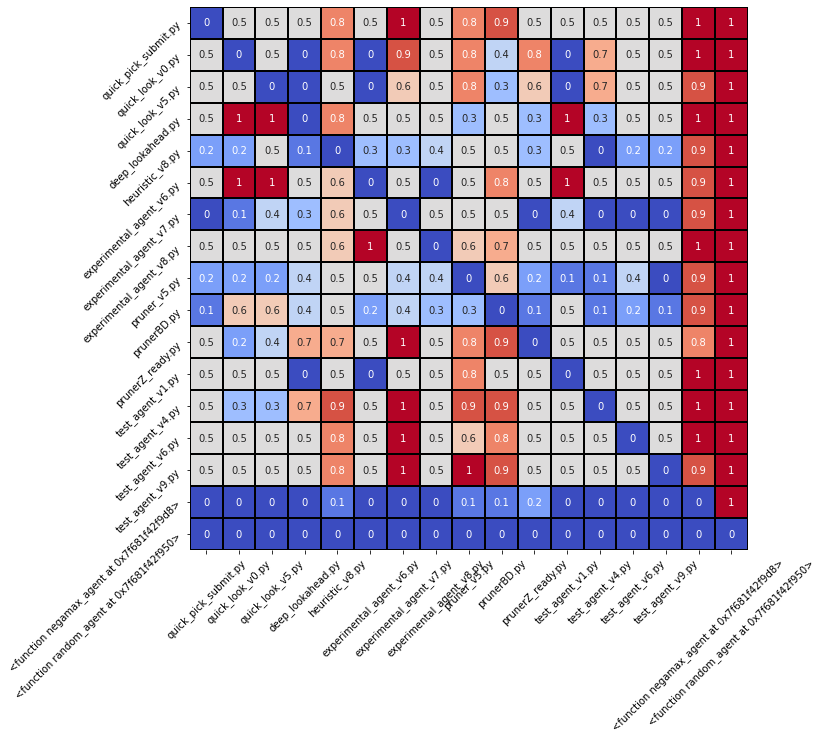

The file beside this chart, header and first rows:
, quick_pick_submit.py, quick_look_v0.py, quick_look_v5.py, deep_lookahead.py, heuristic_v8.py, experimental_agent_v6.py, experimental_agent_v7.py, experimental_agent_v8.py, pruner_v5.py, prunerBD.py, prunerZ_ready.py, test_agent_v1.py, test_agent_v4.py, test_agent_v6.py, test_agent_v9.py, <function negamax_agent at 0x7f681f42f9d…, <function random_agent at 0x7f681f42f950…
quick_pick_submit.py, 0.0, 0.5, 0.5, 0.5, 0.8, 0.5, 1.0, 0.5, 0.8, 0.9, 0.5, 0.5, 0.5, 0.5, 0.5, 1.0, 1.0
quick_look_v0.py, 0.5, 0.0, 0.5, 0.0, 0.8, 0.0, 0.9, 0.5, 0.8, 0.4, 0.8, 0.0, 0.7, 0.5, 0.5, 1.0, 1.0
quick_look_v5.py, 0.5, 0.5, 0.0, 0.0, 0.5, 0.0, 0.6, 0.5, 0.8, 0.3, 0.6, 0.0, 0.7, 0.5, 0.5, 0.9, 1.0
deep_lookahead.py, 0.5, 1.0, 1.0, 0.0, 0.8, 0.5, 0.5, 0.5, 0.3, 0.5, 0.3, 1.0, 0.3, 0.5, 0.5, 1.0, 1.0
heuristic_v8.py, 0.2, 0.2, 0.5, 0.1, 0.0, 0.3, 0.3, 0.4, 0.5, 0.5, 0.3, 0.5, 0.0, 0.2, 0.2, 0.9, 1.0
experimental_agent_v6.py, 0.5, 1.0, 1.0, 0.5, 0.6, 0.0, 0.5, 0.0, 0.5, 0.8, 0.5, 1.0, 0.5, 0.5, 0.5, 0.9, 1.0
experimental_agent_v7.py, 0.0, 0.1, 0.4, 0.3, 0.6, 0.5, 0.0, 0.5, 0.5, 0.5, 0.0, 0.4, 0.0, 0.0, 0.0, 0.9, 1.0
experimental_agent_v8.py, 0.5, 0.5, 0.5, 0.5, 0.6, 1.0, 0.5, 0.0, 0.6, 0.7, 0.5, 0.5, 0.5, 0.5, 0.5, 1.0, 1.0
pruner_v5.py, 0.2, 0.2, 0.2, 0.4, 0.5, 0.5, 0.4, 0.4, 0.0, 0.6, 0.2, 0.1, 0.1, 0.4, 0.0, 0.9, 1.0
prunerBD.py, 0.1, 0.6, 0.6, 0.4, 0.5, 0.2, 0.4, 0.3, 0.3, 0.0, 0.1, 0.5, 0.1, 0.2, 0.1, 0.9, 1.0
prunerZ_ready.py, 0.5, 0.2, 0.4, 0.7, 0.7, 0.5, 1.0, 0.5, 0.8, 0.9, 0.0, 0.5, 0.5, 0.5, 0.5, 0.8, 1.0
test_agent_v1.py, 0.5, 0.5, 0.5, 0.0, 0.5, 0.0, 0.5, 0.5, 0.8, 0.5, 0.5, 0.0, 0.5, 0.5, 0.5, 1.0, 1.0
test_agent_v4.py, 0.5, 0.3, 0.3, 0.7, 0.9, 0.5, 1.0, 0.5, 0.9, 0.9, 0.5, 0.5, 0.0, 0.5, 0.5, 1.0, 1.0
test_agent_v6.py, 0.5, 0.5, 0.5, 0.5, 0.8, 0.5, 1.0, 0.5, 0.6, 0.8, 0.5, 0.5, 0.5, 0.0, 0.5, 1.0, 1.0
test_agent_v9.py, 0.5, 0.5, 0.5, 0.5, 0.8, 0.5, 1.0, 0.5, 1.0, 0.9, 0.5, 0.5, 0.5, 0.5, 0.0, 0.9, 1.0
<function negamax_agent at 0x7f681f42f9d…, 0.0, 0.0, 0.0, 0.0, 0.1, 0.0, 0.0, 0.0, 0.1, 0.1, 0.2, 0.0, 0.0, 0.0, 0.0, 0.0, 1.0
<function random_agent at 0x7f681f42f950…, 0.0, 0.0, 0.0, 0.0, 0.0, 0.0, 0.0, 0.0, 0.0, 0.0, 0.0, 0.0, 0.0, 0.0, 0.0, 0.0, 0.0
